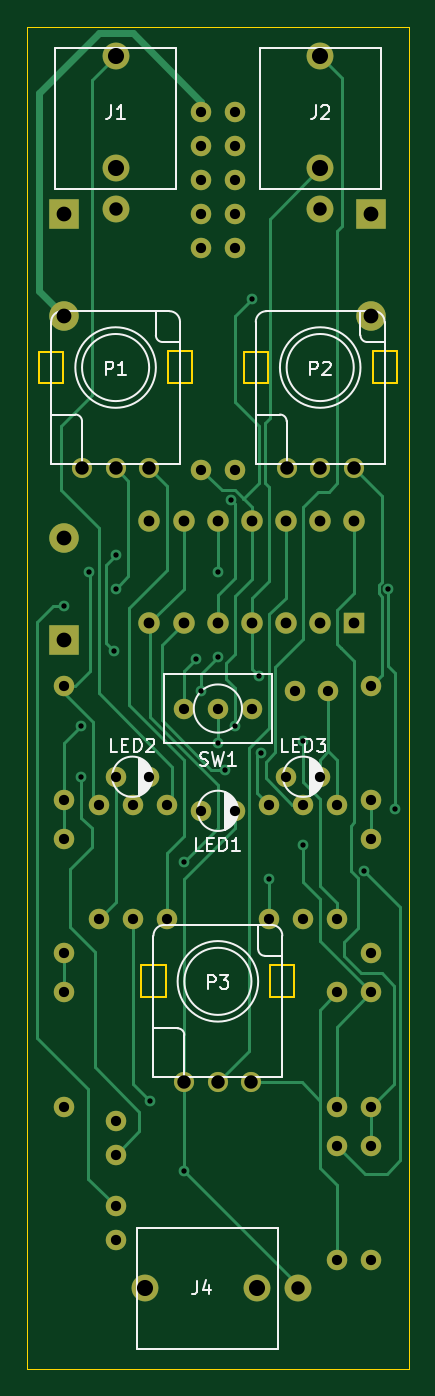
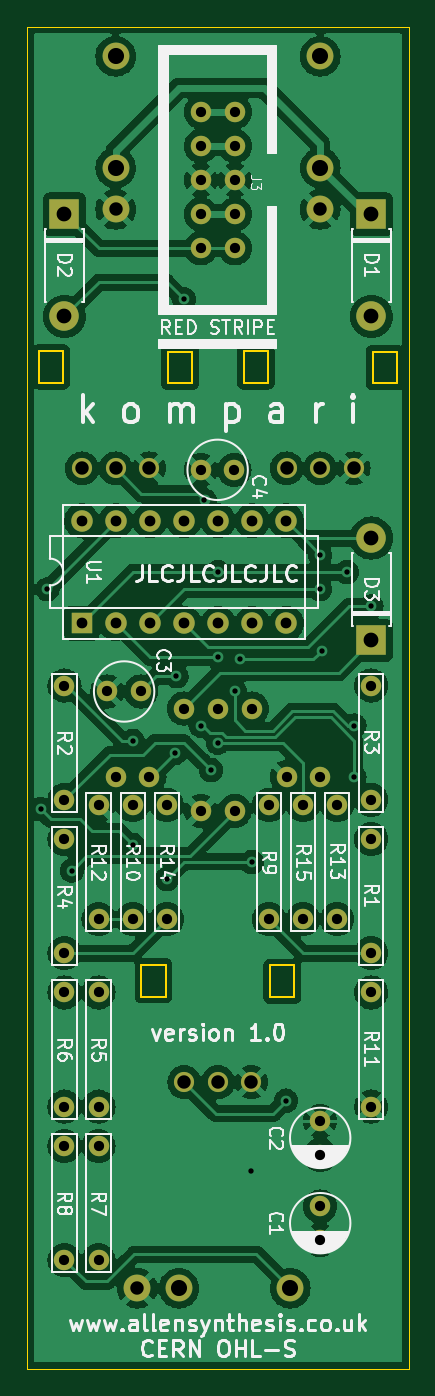
Circuit board: 11 layer files. Board 28.4 x 100.0 mm.
- bottom_copper: kompari-B_Cu.gbr (249369 bytes)
- bottom_mask: kompari-B_Mask.gbr (3563 bytes)
- paste: kompari-B_Paste.gbr (454 bytes)
- bottom_silk: kompari-B_Silkscreen.gbr (39380 bytes)
- outline: kompari-Edge_Cuts.gbr (1880 bytes)
- top_copper: kompari-F_Cu.gbr (17841 bytes)
- top_mask: kompari-F_Mask.gbr (3563 bytes)
- paste: kompari-F_Paste.gbr (454 bytes)
- top_silk: kompari-F_Silkscreen.gbr (11158 bytes)
- drill: kompari-NPTH.drl (272 bytes)
- drill: kompari-PTH.drl (2250 bytes)

=== bottom_copper: kompari-B_Cu.gbr (249369 bytes, source omitted) ===
=== bottom_mask: kompari-B_Mask.gbr ===
%TF.GenerationSoftware,KiCad,Pcbnew,(6.0.8)*%
%TF.CreationDate,2022-11-09T21:57:33+00:00*%
%TF.ProjectId,kompari,6b6f6d70-6172-4692-9e6b-696361645f70,rev?*%
%TF.SameCoordinates,Original*%
%TF.FileFunction,Soldermask,Bot*%
%TF.FilePolarity,Negative*%
%FSLAX46Y46*%
G04 Gerber Fmt 4.6, Leading zero omitted, Abs format (unit mm)*
G04 Created by KiCad (PCBNEW (6.0.8)) date 2022-11-09 21:57:33*
%MOMM*%
%LPD*%
G01*
G04 APERTURE LIST*
%ADD10C,2.000000*%
%ADD11C,1.524000*%
%ADD12C,1.500000*%
%ADD13O,2.200000X2.200000*%
%ADD14R,2.200000X2.200000*%
%ADD15R,1.600000X1.600000*%
%ADD16O,1.600000X1.600000*%
G04 APERTURE END LIST*
D10*
%TO.C,J1*%
X7620000Y-13620000D03*
X7620000Y-10520000D03*
X7620000Y-2220000D03*
%TD*%
D11*
%TO.C,SW1*%
X17780000Y-50800000D03*
X15240000Y-50800000D03*
X12700000Y-50800000D03*
%TD*%
%TO.C,LED3*%
X20340000Y-55880000D03*
X22840000Y-55880000D03*
%TD*%
%TO.C,LED1*%
X13990000Y-58420000D03*
X16490000Y-58420000D03*
%TD*%
D10*
%TO.C,J2*%
X22860000Y-13620000D03*
X22860000Y-10520000D03*
X22860000Y-2220000D03*
%TD*%
D12*
%TO.C,P2*%
X20360000Y-32900000D03*
X22860000Y-32900000D03*
X25360000Y-32900000D03*
%TD*%
D11*
%TO.C,LED2*%
X7620000Y-55880000D03*
X10120000Y-55880000D03*
%TD*%
D10*
%TO.C,J4*%
X21240000Y-93980000D03*
X18140000Y-93980000D03*
X9840000Y-93980000D03*
%TD*%
D12*
%TO.C,P1*%
X5120000Y-32900000D03*
X7620000Y-32900000D03*
X10120000Y-32900000D03*
%TD*%
%TO.C,P3*%
X12740000Y-78620000D03*
X15240000Y-78620000D03*
X17740000Y-78620000D03*
%TD*%
D11*
%TO.C,C1*%
X7620000Y-87884000D03*
X7620000Y-90384000D03*
%TD*%
%TO.C,R11*%
X3810000Y-80450000D03*
X3810000Y-71950000D03*
%TD*%
%TO.C,R10*%
X21590000Y-57980000D03*
X21590000Y-66480000D03*
%TD*%
%TO.C,R12*%
X24130000Y-57980000D03*
X24130000Y-66480000D03*
%TD*%
%TO.C,C4*%
X16510000Y-33020000D03*
X14010000Y-33020000D03*
%TD*%
%TO.C,R8*%
X26670000Y-83380000D03*
X26670000Y-91880000D03*
%TD*%
%TO.C,C3*%
X20975000Y-49530000D03*
X23475000Y-49530000D03*
%TD*%
%TO.C,R6*%
X26670000Y-71950000D03*
X26670000Y-80450000D03*
%TD*%
D13*
%TO.C,D3*%
X3810000Y-38100000D03*
D14*
X3810000Y-45720000D03*
%TD*%
D11*
%TO.C,R3*%
X3810000Y-57590000D03*
X3810000Y-49090000D03*
%TD*%
%TO.C,R4*%
X26670000Y-60520000D03*
X26670000Y-69020000D03*
%TD*%
%TO.C,R9*%
X11430000Y-57980000D03*
X11430000Y-66480000D03*
%TD*%
%TO.C,R5*%
X24130000Y-71950000D03*
X24130000Y-80450000D03*
%TD*%
%TO.C,R2*%
X26670000Y-49090000D03*
X26670000Y-57590000D03*
%TD*%
%TO.C,R14*%
X19050000Y-57980000D03*
X19050000Y-66480000D03*
%TD*%
%TO.C,J3*%
X13970000Y-16510000D03*
X16510000Y-16510000D03*
X13970000Y-13970000D03*
X16510000Y-13970000D03*
X13970000Y-11430000D03*
X16510000Y-11430000D03*
X13970000Y-8890000D03*
X16510000Y-8890000D03*
X13970000Y-6350000D03*
X16510000Y-6350000D03*
%TD*%
%TO.C,R1*%
X3810000Y-69020000D03*
X3810000Y-60520000D03*
%TD*%
D13*
%TO.C,D1*%
X3810000Y-21590000D03*
D14*
X3810000Y-13970000D03*
%TD*%
D11*
%TO.C,C2*%
X7620000Y-81534000D03*
X7620000Y-84034000D03*
%TD*%
%TO.C,R15*%
X8890000Y-57980000D03*
X8890000Y-66480000D03*
%TD*%
D15*
%TO.C,U1*%
X25380000Y-44440000D03*
D16*
X22840000Y-44440000D03*
X20300000Y-44440000D03*
X17760000Y-44440000D03*
X15220000Y-44440000D03*
X12680000Y-44440000D03*
X10140000Y-44440000D03*
X10140000Y-36820000D03*
X12680000Y-36820000D03*
X15220000Y-36820000D03*
X17760000Y-36820000D03*
X20300000Y-36820000D03*
X22840000Y-36820000D03*
X25380000Y-36820000D03*
%TD*%
D13*
%TO.C,D2*%
X26670000Y-21590000D03*
D14*
X26670000Y-13970000D03*
%TD*%
D11*
%TO.C,R13*%
X6350000Y-66480000D03*
X6350000Y-57980000D03*
%TD*%
%TO.C,R7*%
X24130000Y-83380000D03*
X24130000Y-91880000D03*
%TD*%
M02*

=== paste: kompari-B_Paste.gbr ===
%TF.GenerationSoftware,KiCad,Pcbnew,(6.0.8)*%
%TF.CreationDate,2022-11-09T21:57:33+00:00*%
%TF.ProjectId,kompari,6b6f6d70-6172-4692-9e6b-696361645f70,rev?*%
%TF.SameCoordinates,Original*%
%TF.FileFunction,Paste,Bot*%
%TF.FilePolarity,Positive*%
%FSLAX46Y46*%
G04 Gerber Fmt 4.6, Leading zero omitted, Abs format (unit mm)*
G04 Created by KiCad (PCBNEW (6.0.8)) date 2022-11-09 21:57:33*
%MOMM*%
%LPD*%
G01*
G04 APERTURE LIST*
G04 APERTURE END LIST*
M02*

=== bottom_silk: kompari-B_Silkscreen.gbr (39380 bytes, source omitted) ===
=== outline: kompari-Edge_Cuts.gbr ===
%TF.GenerationSoftware,KiCad,Pcbnew,(6.0.8)*%
%TF.CreationDate,2022-11-09T21:57:33+00:00*%
%TF.ProjectId,kompari,6b6f6d70-6172-4692-9e6b-696361645f70,rev?*%
%TF.SameCoordinates,Original*%
%TF.FileFunction,Profile,NP*%
%FSLAX46Y46*%
G04 Gerber Fmt 4.6, Leading zero omitted, Abs format (unit mm)*
G04 Created by KiCad (PCBNEW (6.0.8)) date 2022-11-09 21:57:33*
%MOMM*%
%LPD*%
G01*
G04 APERTURE LIST*
%TA.AperFunction,Profile*%
%ADD10C,0.100000*%
%TD*%
%TA.AperFunction,Profile*%
%ADD11C,0.120000*%
%TD*%
G04 APERTURE END LIST*
D10*
X1016000Y0D02*
X29464000Y0D01*
X29464000Y0D02*
X29464000Y-100000000D01*
X29464000Y-100000000D02*
X1016000Y-100000000D01*
X1016000Y-100000000D02*
X1016000Y0D01*
D11*
%TO.C,P2*%
X17160000Y-26585000D02*
X18960000Y-26585000D01*
X18960000Y-26585000D02*
X18960000Y-24215000D01*
X18960000Y-24215000D02*
X17160000Y-24215000D01*
X17160000Y-24215000D02*
X17160000Y-26585000D01*
X26760000Y-26535000D02*
X28560000Y-26535000D01*
X28560000Y-26535000D02*
X28560000Y-24165000D01*
X28560000Y-24165000D02*
X26760000Y-24165000D01*
X26760000Y-24165000D02*
X26760000Y-26535000D01*
%TO.C,P1*%
X1920000Y-26585000D02*
X3720000Y-26585000D01*
X3720000Y-26585000D02*
X3720000Y-24215000D01*
X3720000Y-24215000D02*
X1920000Y-24215000D01*
X1920000Y-24215000D02*
X1920000Y-26585000D01*
X11520000Y-26535000D02*
X13320000Y-26535000D01*
X13320000Y-26535000D02*
X13320000Y-24165000D01*
X13320000Y-24165000D02*
X11520000Y-24165000D01*
X11520000Y-24165000D02*
X11520000Y-26535000D01*
%TO.C,P3*%
X9540000Y-72305000D02*
X11340000Y-72305000D01*
X11340000Y-72305000D02*
X11340000Y-69935000D01*
X11340000Y-69935000D02*
X9540000Y-69935000D01*
X9540000Y-69935000D02*
X9540000Y-72305000D01*
X19140000Y-72255000D02*
X20940000Y-72255000D01*
X20940000Y-72255000D02*
X20940000Y-69885000D01*
X20940000Y-69885000D02*
X19140000Y-69885000D01*
X19140000Y-69885000D02*
X19140000Y-72255000D01*
%TD*%
M02*

=== top_copper: kompari-F_Cu.gbr (17841 bytes, source omitted) ===
=== top_mask: kompari-F_Mask.gbr ===
%TF.GenerationSoftware,KiCad,Pcbnew,(6.0.8)*%
%TF.CreationDate,2022-11-09T21:57:33+00:00*%
%TF.ProjectId,kompari,6b6f6d70-6172-4692-9e6b-696361645f70,rev?*%
%TF.SameCoordinates,Original*%
%TF.FileFunction,Soldermask,Top*%
%TF.FilePolarity,Negative*%
%FSLAX46Y46*%
G04 Gerber Fmt 4.6, Leading zero omitted, Abs format (unit mm)*
G04 Created by KiCad (PCBNEW (6.0.8)) date 2022-11-09 21:57:33*
%MOMM*%
%LPD*%
G01*
G04 APERTURE LIST*
%ADD10C,2.000000*%
%ADD11C,1.524000*%
%ADD12C,1.500000*%
%ADD13O,2.200000X2.200000*%
%ADD14R,2.200000X2.200000*%
%ADD15R,1.600000X1.600000*%
%ADD16O,1.600000X1.600000*%
G04 APERTURE END LIST*
D10*
%TO.C,J1*%
X7620000Y-13620000D03*
X7620000Y-10520000D03*
X7620000Y-2220000D03*
%TD*%
D11*
%TO.C,SW1*%
X17780000Y-50800000D03*
X15240000Y-50800000D03*
X12700000Y-50800000D03*
%TD*%
%TO.C,LED3*%
X20340000Y-55880000D03*
X22840000Y-55880000D03*
%TD*%
%TO.C,LED1*%
X13990000Y-58420000D03*
X16490000Y-58420000D03*
%TD*%
D10*
%TO.C,J2*%
X22860000Y-13620000D03*
X22860000Y-10520000D03*
X22860000Y-2220000D03*
%TD*%
D12*
%TO.C,P2*%
X20360000Y-32900000D03*
X22860000Y-32900000D03*
X25360000Y-32900000D03*
%TD*%
D11*
%TO.C,LED2*%
X7620000Y-55880000D03*
X10120000Y-55880000D03*
%TD*%
D10*
%TO.C,J4*%
X21240000Y-93980000D03*
X18140000Y-93980000D03*
X9840000Y-93980000D03*
%TD*%
D12*
%TO.C,P1*%
X5120000Y-32900000D03*
X7620000Y-32900000D03*
X10120000Y-32900000D03*
%TD*%
%TO.C,P3*%
X12740000Y-78620000D03*
X15240000Y-78620000D03*
X17740000Y-78620000D03*
%TD*%
D11*
%TO.C,C1*%
X7620000Y-87884000D03*
X7620000Y-90384000D03*
%TD*%
%TO.C,R11*%
X3810000Y-80450000D03*
X3810000Y-71950000D03*
%TD*%
%TO.C,R10*%
X21590000Y-57980000D03*
X21590000Y-66480000D03*
%TD*%
%TO.C,R12*%
X24130000Y-57980000D03*
X24130000Y-66480000D03*
%TD*%
%TO.C,C4*%
X16510000Y-33020000D03*
X14010000Y-33020000D03*
%TD*%
%TO.C,R8*%
X26670000Y-83380000D03*
X26670000Y-91880000D03*
%TD*%
%TO.C,C3*%
X20975000Y-49530000D03*
X23475000Y-49530000D03*
%TD*%
%TO.C,R6*%
X26670000Y-71950000D03*
X26670000Y-80450000D03*
%TD*%
D13*
%TO.C,D3*%
X3810000Y-38100000D03*
D14*
X3810000Y-45720000D03*
%TD*%
D11*
%TO.C,R3*%
X3810000Y-57590000D03*
X3810000Y-49090000D03*
%TD*%
%TO.C,R4*%
X26670000Y-60520000D03*
X26670000Y-69020000D03*
%TD*%
%TO.C,R9*%
X11430000Y-57980000D03*
X11430000Y-66480000D03*
%TD*%
%TO.C,R5*%
X24130000Y-71950000D03*
X24130000Y-80450000D03*
%TD*%
%TO.C,R2*%
X26670000Y-49090000D03*
X26670000Y-57590000D03*
%TD*%
%TO.C,R14*%
X19050000Y-57980000D03*
X19050000Y-66480000D03*
%TD*%
%TO.C,J3*%
X13970000Y-16510000D03*
X16510000Y-16510000D03*
X13970000Y-13970000D03*
X16510000Y-13970000D03*
X13970000Y-11430000D03*
X16510000Y-11430000D03*
X13970000Y-8890000D03*
X16510000Y-8890000D03*
X13970000Y-6350000D03*
X16510000Y-6350000D03*
%TD*%
%TO.C,R1*%
X3810000Y-69020000D03*
X3810000Y-60520000D03*
%TD*%
D13*
%TO.C,D1*%
X3810000Y-21590000D03*
D14*
X3810000Y-13970000D03*
%TD*%
D11*
%TO.C,C2*%
X7620000Y-81534000D03*
X7620000Y-84034000D03*
%TD*%
%TO.C,R15*%
X8890000Y-57980000D03*
X8890000Y-66480000D03*
%TD*%
D15*
%TO.C,U1*%
X25380000Y-44440000D03*
D16*
X22840000Y-44440000D03*
X20300000Y-44440000D03*
X17760000Y-44440000D03*
X15220000Y-44440000D03*
X12680000Y-44440000D03*
X10140000Y-44440000D03*
X10140000Y-36820000D03*
X12680000Y-36820000D03*
X15220000Y-36820000D03*
X17760000Y-36820000D03*
X20300000Y-36820000D03*
X22840000Y-36820000D03*
X25380000Y-36820000D03*
%TD*%
D13*
%TO.C,D2*%
X26670000Y-21590000D03*
D14*
X26670000Y-13970000D03*
%TD*%
D11*
%TO.C,R13*%
X6350000Y-66480000D03*
X6350000Y-57980000D03*
%TD*%
%TO.C,R7*%
X24130000Y-83380000D03*
X24130000Y-91880000D03*
%TD*%
M02*

=== paste: kompari-F_Paste.gbr ===
%TF.GenerationSoftware,KiCad,Pcbnew,(6.0.8)*%
%TF.CreationDate,2022-11-09T21:57:33+00:00*%
%TF.ProjectId,kompari,6b6f6d70-6172-4692-9e6b-696361645f70,rev?*%
%TF.SameCoordinates,Original*%
%TF.FileFunction,Paste,Top*%
%TF.FilePolarity,Positive*%
%FSLAX46Y46*%
G04 Gerber Fmt 4.6, Leading zero omitted, Abs format (unit mm)*
G04 Created by KiCad (PCBNEW (6.0.8)) date 2022-11-09 21:57:33*
%MOMM*%
%LPD*%
G01*
G04 APERTURE LIST*
G04 APERTURE END LIST*
M02*

=== top_silk: kompari-F_Silkscreen.gbr (11158 bytes, source omitted) ===
=== drill: kompari-NPTH.drl ===
M48
; DRILL file {KiCad (6.0.8)} date Wed Nov  9 21:57:35 2022
; FORMAT={-:-/ absolute / inch / decimal}
; #@! TF.CreationDate,2022-11-09T21:57:35+00:00
; #@! TF.GenerationSoftware,Kicad,Pcbnew,(6.0.8)
; #@! TF.FileFunction,NonPlated,1,2,NPTH
FMAT,2
INCH
%
G90
G05
T0
M30

=== drill: kompari-PTH.drl ===
M48
; DRILL file {KiCad (6.0.8)} date Wed Nov  9 21:57:35 2022
; FORMAT={-:-/ absolute / inch / decimal}
; #@! TF.CreationDate,2022-11-09T21:57:35+00:00
; #@! TF.GenerationSoftware,Kicad,Pcbnew,(6.0.8)
; #@! TF.FileFunction,Plated,1,2,PTH
FMAT,2
INCH
; #@! TA.AperFunction,Plated,PTH,ViaDrill
T1C0.0157
; #@! TA.AperFunction,Plated,PTH,ComponentDrill
T2C0.0300
; #@! TA.AperFunction,Plated,PTH,ComponentDrill
T3C0.0315
; #@! TA.AperFunction,Plated,PTH,ComponentDrill
T4C0.0394
; #@! TA.AperFunction,Plated,PTH,ComponentDrill
T5C0.0433
; #@! TA.AperFunction,Plated,PTH,ComponentDrill
T6C0.0472
%
G90
G05
T1
X0.15Y-1.7
X0.2Y-2.05
X0.2Y-2.2
X0.2215Y-1.6
X0.295Y-1.83
X0.3Y-1.55
X0.3Y-1.65
X0.4Y-3.15
X0.5Y-2.45
X0.5016Y-3.3566
X0.535Y-1.855
X0.55Y-1.95
X0.6Y-1.6
X0.6Y-1.85
X0.6Y-2.1
X0.6198Y-2.1802
X0.6393Y-1.3892
X0.65Y-2.05
X0.7Y-0.8
X0.7215Y-1.905
X0.725Y-2.13
X0.75Y-2.5
X0.85Y-2.095
X0.85Y-2.4
X1.0285Y-2.475
X1.1Y-1.65
X1.12Y-2.295
T2
X0.15Y-1.9327
X0.15Y-2.2673
X0.15Y-2.3827
X0.15Y-2.7173
X0.15Y-2.8327
X0.15Y-3.1673
X0.25Y-2.2827
X0.25Y-2.6173
X0.3Y-2.2
X0.3Y-3.21
X0.3Y-3.3084
X0.3Y-3.46
X0.3Y-3.5584
X0.35Y-2.2827
X0.35Y-2.6173
X0.3984Y-2.2
X0.45Y-2.2827
X0.45Y-2.6173
X0.5Y-2.0
X0.55Y-0.25
X0.55Y-0.35
X0.55Y-0.45
X0.55Y-0.55
X0.55Y-0.65
X0.5508Y-2.3
X0.5516Y-1.3
X0.6Y-2.0
X0.6492Y-2.3
X0.65Y-0.25
X0.65Y-0.35
X0.65Y-0.45
X0.65Y-0.55
X0.65Y-0.65
X0.65Y-1.3
X0.7Y-2.0
X0.75Y-2.2827
X0.75Y-2.6173
X0.8008Y-2.2
X0.8258Y-1.95
X0.85Y-2.2827
X0.85Y-2.6173
X0.8992Y-2.2
X0.9242Y-1.95
X0.95Y-2.2827
X0.95Y-2.6173
X0.95Y-2.8327
X0.95Y-3.1673
X0.95Y-3.2827
X0.95Y-3.6173
X1.05Y-1.9327
X1.05Y-2.2673
X1.05Y-2.3827
X1.05Y-2.7173
X1.05Y-2.8327
X1.05Y-3.1673
X1.05Y-3.2827
X1.05Y-3.6173
T3
X0.3992Y-1.4496
X0.3992Y-1.7496
X0.4992Y-1.4496
X0.4992Y-1.7496
X0.5992Y-1.4496
X0.5992Y-1.7496
X0.6992Y-1.4496
X0.6992Y-1.7496
X0.7992Y-1.4496
X0.7992Y-1.7496
X0.8992Y-1.4496
X0.8992Y-1.7496
X0.9992Y-1.4496
X0.9992Y-1.7496
T4
X0.2016Y-1.2953
X0.3Y-0.5362
X0.3Y-1.2953
X0.3984Y-1.2953
X0.5016Y-3.0953
X0.6Y-3.0953
X0.6984Y-3.0953
X0.8016Y-1.2953
X0.8362Y-3.7
X0.9Y-0.5362
X0.9Y-1.2953
X0.9984Y-1.2953
T5
X0.15Y-0.55
X0.15Y-0.85
X0.15Y-1.5
X0.15Y-1.8
X1.05Y-0.55
X1.05Y-0.85
T6
X0.3Y-0.0874
X0.3Y-0.4142
X0.3874Y-3.7
X0.7142Y-3.7
X0.9Y-0.0874
X0.9Y-0.4142
T0
M30
